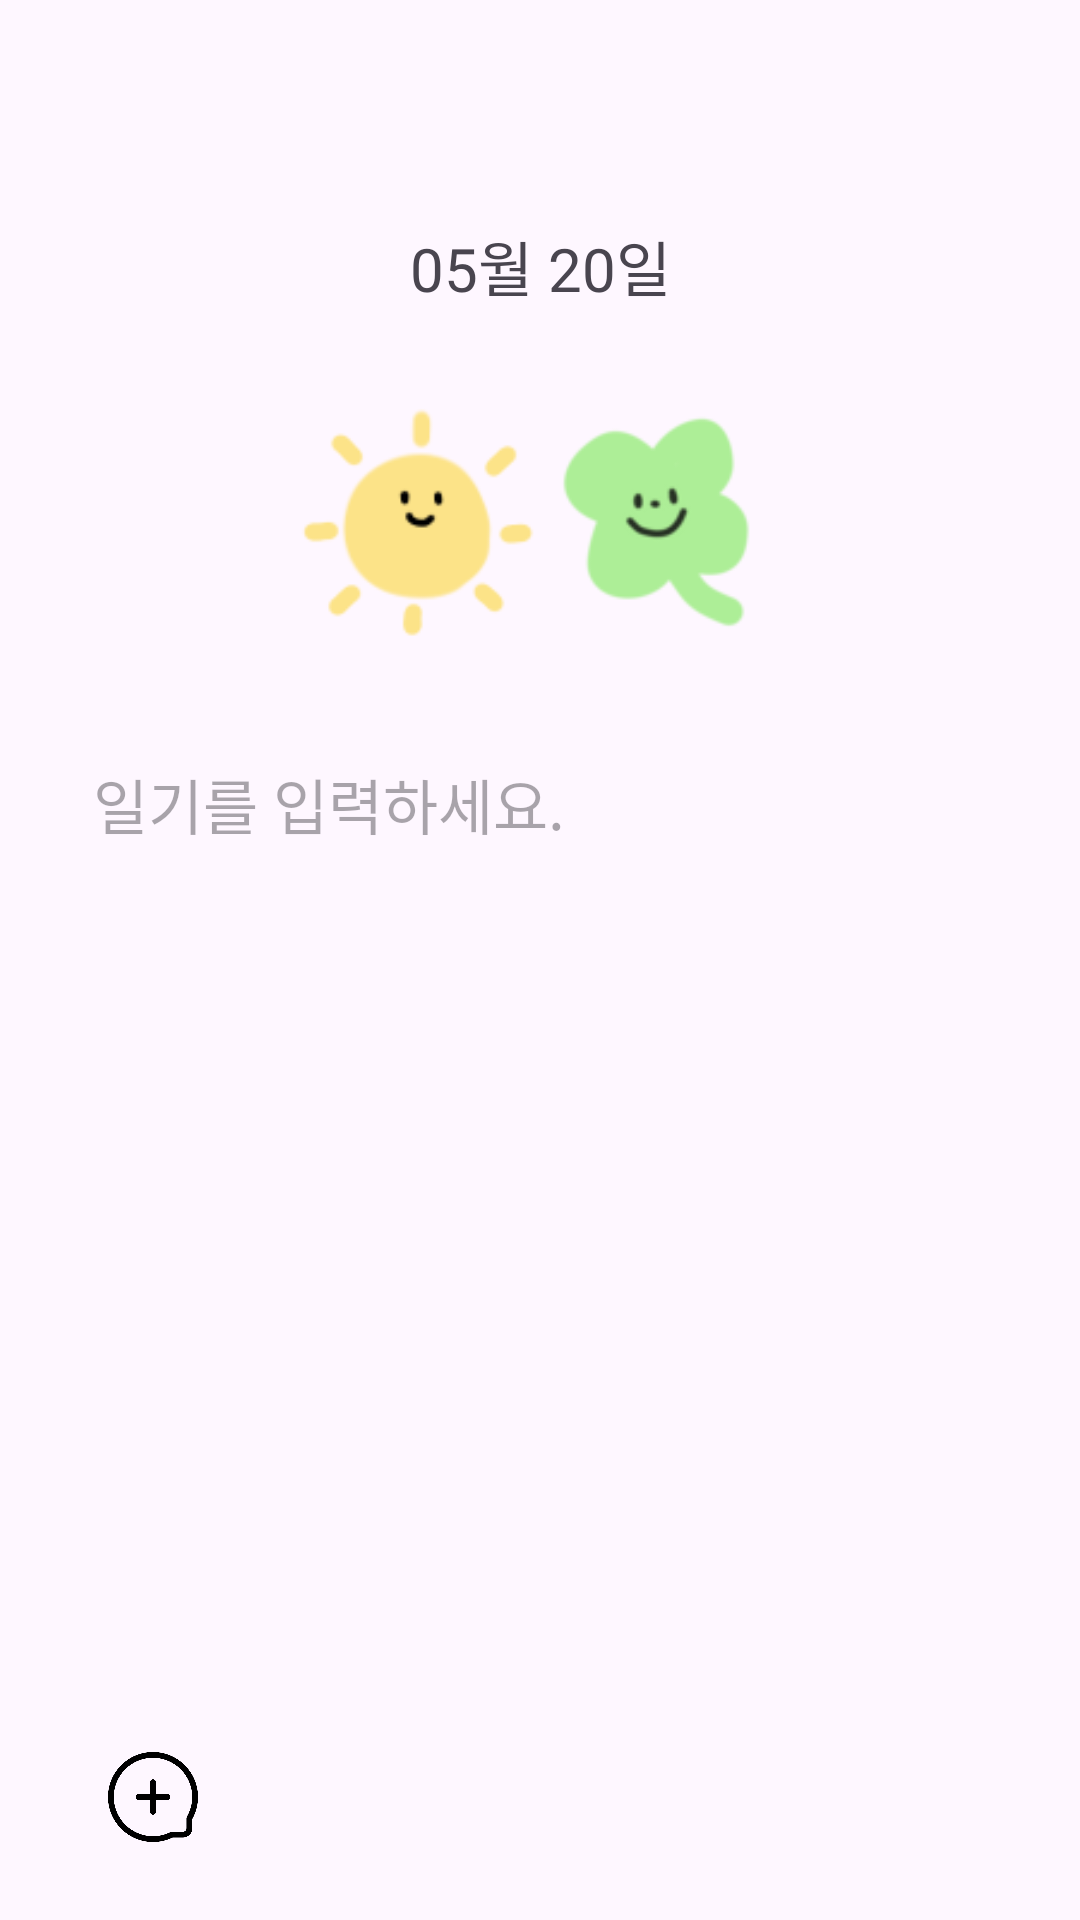

Android layout source for this screen:
<!-- AndroidManifest.xml: application theme Theme.AndroidProgramming -->
<!-- res/layout/activity_diary.xml -->
<?xml version="1.0" encoding="utf-8"?>
<LinearLayout xmlns:android="http://schemas.android.com/apk/res/android"
    android:layout_width="match_parent"
    android:layout_height="match_parent"
    android:orientation="vertical"
    android:padding="16dp">

    <ImageButton
        android:id="@+id/button_back"
        android:layout_width="30dp"
        android:layout_height="30dp"
        android:layout_marginTop="14dp"
        android:layout_marginBottom="14dp"
        android:background="@android:color/transparent"
        android:padding="0sp"
        android:scaleType="centerCrop"
        android:src="@drawable/ic_left2" />

    <TextView
        android:id="@+id/textView_date"
        android:layout_width="match_parent"
        android:layout_height="wrap_content"
        android:fontFamily="@font/diary"
        android:gravity="center"
        android:text="05월 20일"
        android:textSize="20sp" />

    <LinearLayout
        android:layout_width="match_parent"
        android:layout_height="wrap_content"
        android:layout_marginTop="30dp"
        android:layout_marginBottom="20dp"
        android:gravity="center">

        <ImageView
            android:id="@+id/ImageView_weather"
            android:layout_width="80dp"
            android:layout_height="80dp"
            android:src="@drawable/weather_sunny" />

        <ImageView
            android:id="@+id/ImageView_mood"
            android:layout_width="80dp"
            android:layout_height="80dp"
            android:src="@drawable/mood_lucky" />
    </LinearLayout>

    <ScrollView
        android:layout_width="match_parent"
        android:layout_height="0dp"
        android:layout_weight="1"
        android:fillViewport="true">

        <LinearLayout
            android:layout_width="match_parent"
            android:layout_height="wrap_content"
            android:orientation="vertical">

            <ImageView
                android:id="@+id/imageView_photo"
                android:layout_width="match_parent"
                android:layout_height="350dp"
                android:layout_gravity="center"
                android:adjustViewBounds="true"
                android:scaleType="centerCrop"
                android:src="@drawable/ic_add"
                android:visibility="gone" />

            <EditText
                android:id="@+id/editText_diary"
                android:layout_width="match_parent"
                android:layout_height="wrap_content"
                android:layout_marginLeft="10dp"
                android:layout_marginTop="20dp"
                android:layout_marginRight="10dp"
                android:background="@android:color/transparent"
                android:fontFamily="@font/diary"
                android:gravity="top"
                android:hint=" 일기를 입력하세요."

                android:textSize="20sp" />

        </LinearLayout>
    </ScrollView>

    <LinearLayout
        android:layout_width="wrap_content"
        android:layout_height="wrap_content"
        android:layout_gravity="end"
        android:layout_margin="10dp"
        android:orientation="horizontal">

        <ImageButton
            android:id="@+id/button_add_photo"
            android:layout_width="30dp"
            android:layout_height="30dp"
            android:layout_marginLeft="10dp"
            android:background="@android:color/transparent"
            android:padding="0sp"
            android:scaleType="centerCrop"
            android:src="@drawable/ic_add" />

        <View
            android:layout_width="0dp"
            android:layout_height="0dp"
            android:layout_weight="1" />

        <ImageButton
            android:id="@+id/button_save"
            android:layout_width="30dp"
            android:layout_height="30dp"
            android:layout_marginRight="10dp"
            android:background="@android:color/transparent"
            android:padding="0sp"
            android:scaleType="centerCrop"
            android:src="@drawable/ic_save" />

    </LinearLayout>

</LinearLayout>
<!-- resources referenced by this layout -->
<resources>
  <!-- drawable ic_add: png bitmap (drawable, 9430 bytes) -->
  <!-- drawable mood_lucky: png bitmap (drawable, 3755 bytes) -->
  <!-- drawable weather_sunny: png bitmap (drawable, 4037 bytes) -->
  <style name="Theme.AndroidProgramming" parent="Base.Theme.AndroidProgramming" />
  <style name="Base.Theme.AndroidProgramming" parent="Theme.Material3.DayNight.NoActionBar">
          
          
      </style>
</resources>
